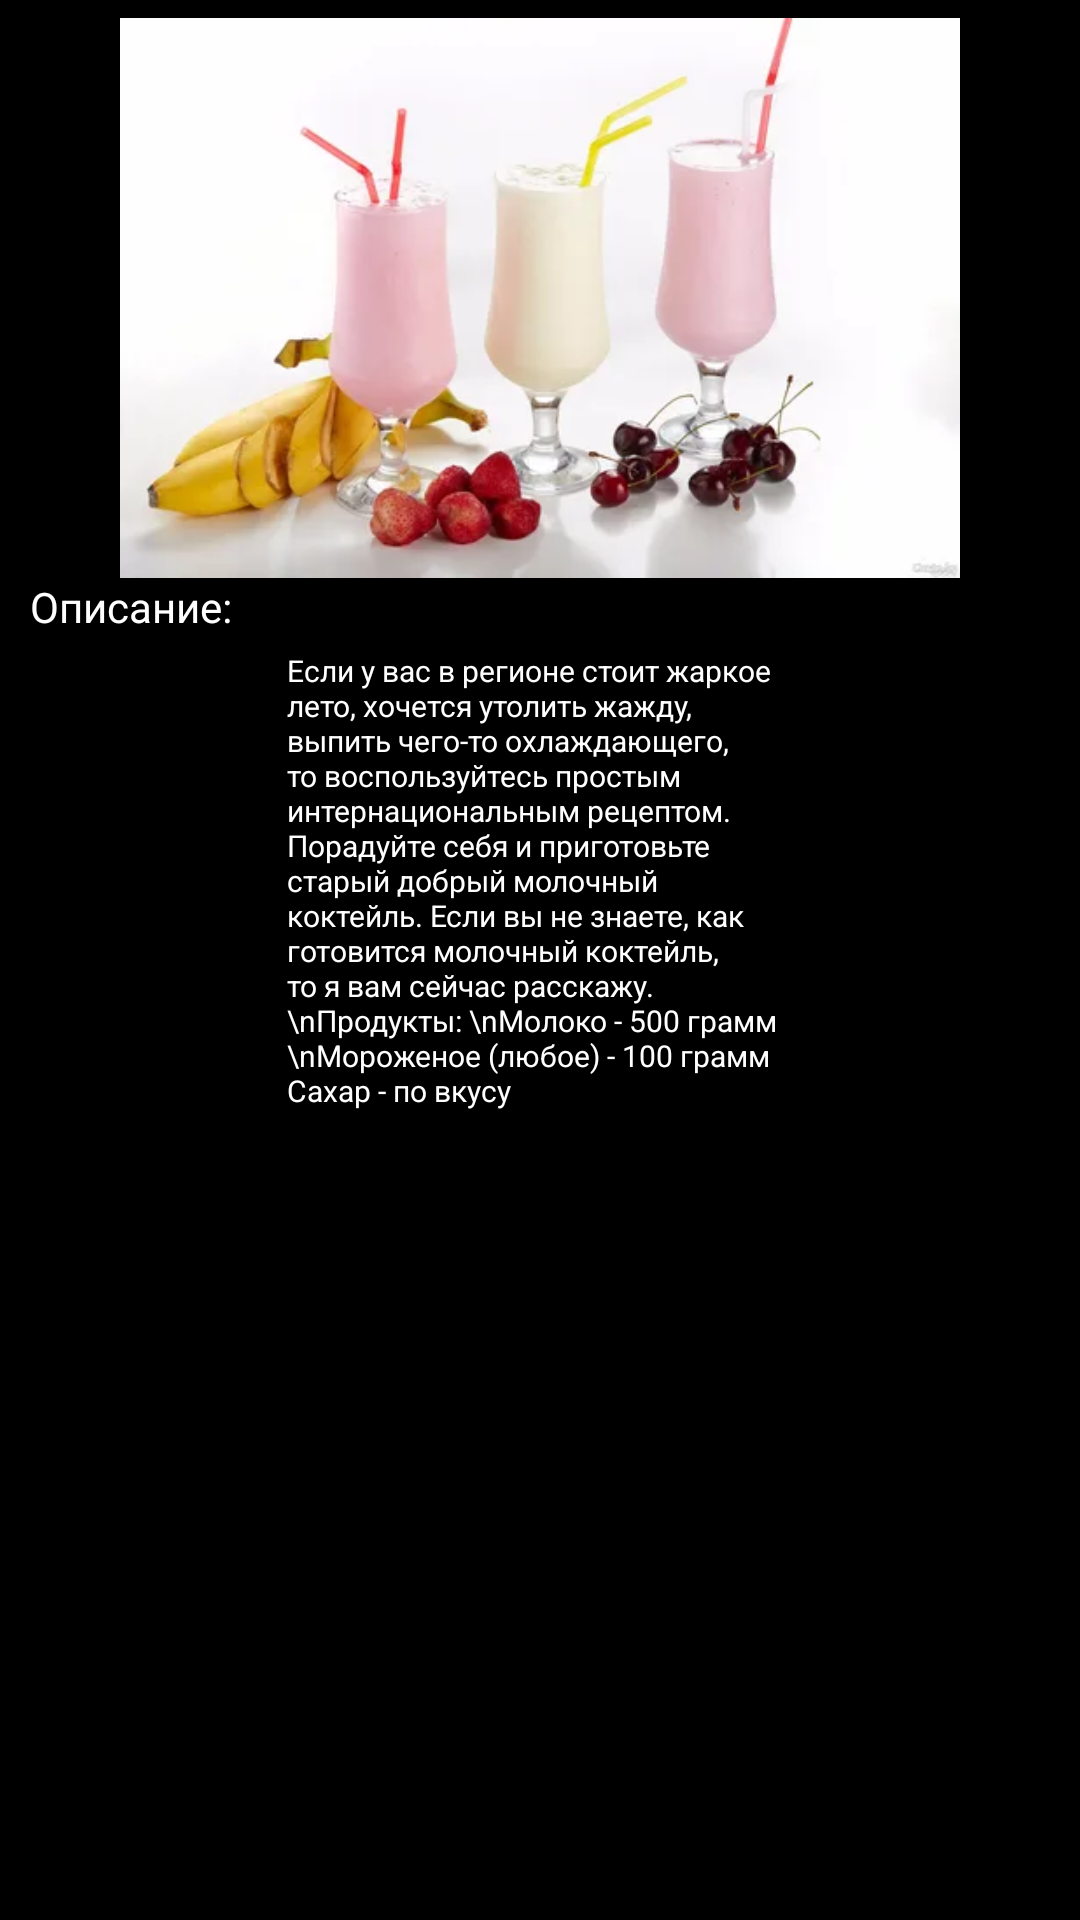

The Android layout XML behind this screen, and the referenced resources:
<!-- AndroidManifest.xml: application theme Theme.PR_14_Kuz -->
<!-- res/layout/activity_main6.xml -->
<?xml version="1.0" encoding="utf-8"?>
<androidx.constraintlayout.widget.ConstraintLayout xmlns:android="http://schemas.android.com/apk/res/android"
    xmlns:app="http://schemas.android.com/apk/res-auto"
    xmlns:tools="http://schemas.android.com/tools"
    android:layout_width="match_parent"
    android:layout_height="match_parent"
    tools:context=".MainActivity6"
    android:background="@color/black">

    <ScrollView
        android:layout_width="match_parent"
        android:layout_height="match_parent"
        app:layout_constraintBottom_toBottomOf="parent"
        app:layout_constraintEnd_toEndOf="parent"
        app:layout_constraintStart_toStartOf="parent"
        app:layout_constraintTop_toTopOf="parent">

        <androidx.constraintlayout.widget.ConstraintLayout
            android:layout_width="match_parent"
            android:layout_height="match_parent">

            <ImageView
                android:id="@+id/imageView7"
                android:layout_width="wrap_content"
                android:layout_height="wrap_content"
                android:layout_marginStart="29dp"
                android:layout_marginTop="5dp"
                app:layout_constraintStart_toStartOf="parent"
                app:layout_constraintTop_toTopOf="parent"
                app:srcCompat="@drawable/image_placeholder4" />

            <TextView
                android:id="@+id/textView7"
                android:layout_width="wrap_content"
                android:layout_height="wrap_content"
                android:layout_marginTop="10dp"
                android:layout_marginEnd="29dp"
                android:text="Мол. коктейль"
                android:textColor="@color/white"
                app:layout_constraintEnd_toEndOf="parent"
                app:layout_constraintHorizontal_bias="0.38"
                app:layout_constraintStart_toEndOf="@+id/imageView7"
                app:layout_constraintTop_toTopOf="parent" />

            <ImageView
                android:id="@+id/imageView8"
                android:layout_width="280dp"
                android:layout_height="267dp"
                android:layout_marginStart="-20dp"
                android:layout_marginTop="-40dp"
                android:layout_marginEnd="-20dp"
                app:layout_constraintEnd_toEndOf="parent"
                app:layout_constraintStart_toStartOf="parent"
                app:layout_constraintTop_toBottomOf="@+id/imageView7"
                app:srcCompat="@drawable/img_3" />

            <TextView
                android:id="@+id/textView8"
                android:layout_width="wrap_content"
                android:layout_height="wrap_content"
                android:layout_marginStart="10dp"
                android:layout_marginTop="-40dp"
                android:text="Описание:"
                android:textColor="@color/white"
                app:layout_constraintStart_toStartOf="parent"
                app:layout_constraintTop_toBottomOf="@+id/imageView8" />

            <TextView
                android:id="@+id/textView9"
                android:layout_width="169dp"
                android:layout_height="182dp"
                android:layout_marginStart="5dp"
                android:layout_marginTop="5dp"
                android:layout_marginEnd="5dp"
                android:text="Если у вас в регионе стоит жаркое лето, хочется утолить жажду, выпить чего-то охлаждающего, то воспользуйтесь простым интернациональным рецептом. Порадуйте себя и приготовьте старый добрый молочный коктейль. Если вы не знаете, как готовится молочный коктейль, то я вам сейчас расскажу.

\nПродукты:
\nМолоко - 500 грамм
\nМороженое (любое) - 100 грамм
Сахар - по вкусу
"
                android:textColor="@color/white"
                android:textSize="10dp"
                app:layout_constraintEnd_toEndOf="parent"
                app:layout_constraintStart_toStartOf="parent"
                app:layout_constraintTop_toBottomOf="@+id/textView8" />
        </androidx.constraintlayout.widget.ConstraintLayout>
    </ScrollView>

</androidx.constraintlayout.widget.ConstraintLayout>
<!-- resources referenced by this layout -->
<resources>
  <!-- drawable img_3: png bitmap (drawable, 132381 bytes) -->
  <style name="Theme.PR_14_Kuz" parent="Theme.MaterialComponents.DayNight.DarkActionBar">
          
          <item name="colorPrimary">@color/purple_500</item>
          <item name="colorPrimaryVariant">@color/purple_700</item>
          <item name="colorOnPrimary">@color/white</item>
          
          <item name="colorSecondary">@color/teal_200</item>
          <item name="colorSecondaryVariant">@color/teal_700</item>
          <item name="colorOnSecondary">@color/black</item>
          
          <item name="android:statusBarColor" tools:targetApi="l">?attr/colorPrimaryVariant</item>
          
      </style>
  <!-- not gathered from this repository: default colours our renderer supplied (Android Studio template values) -->
  <color name="purple_500">#FF6200EE</color>
  <color name="purple_700">#FF3700B3</color>
  <color name="teal_200">#FF03DAC5</color>
  <color name="teal_700">#FF018786</color>
  <color name="black">#FF000000</color>
  <color name="white">#FFFFFFFF</color>
</resources>
